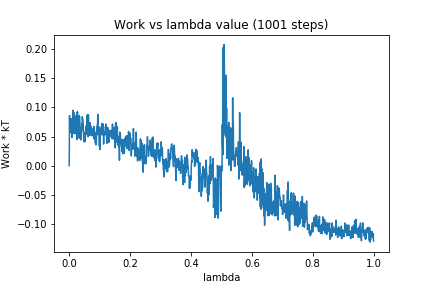

Values plotted in this chart, from the file beside it:
0, 0.0
1, 0.08599
2, 0.05742
3, 0.05681
4, 0.07039
5, 0.06273
6, 0.08071
7, 0.07284
8, 0.07185
9, 0.04842
10, 0.07803
11, 0.05518
12, 0.09515
13, 0.0774
14, 0.05788
15, 0.09147
16, 0.07019
17, 0.05492
18, 0.07114
19, 0.08564
20, 0.07518
21, 0.07809
22, 0.06828
23, 0.05423
24, 0.06643
25, 0.09075
26, 0.04473
27, 0.09265
28, 0.07509
29, 0.05984
30, 0.08403
31, 0.06611
32, 0.04785
33, 0.08589
34, 0.08388
35, 0.07489
36, 0.04664
37, 0.06393
38, 0.04417
39, 0.05155
40, 0.05386
41, 0.07136
42, 0.0614
43, 0.08404
44, 0.07808
45, 0.0783
46, 0.06932
47, 0.05692
48, 0.05394
49, 0.04083
50, 0.05488
51, 0.05713
52, 0.0413
53, 0.05237
54, 0.05682
55, 0.05384
56, 0.0682
57, 0.05908
58, 0.08488
59, 0.06871
60, 0.08783
... 940 more rows
